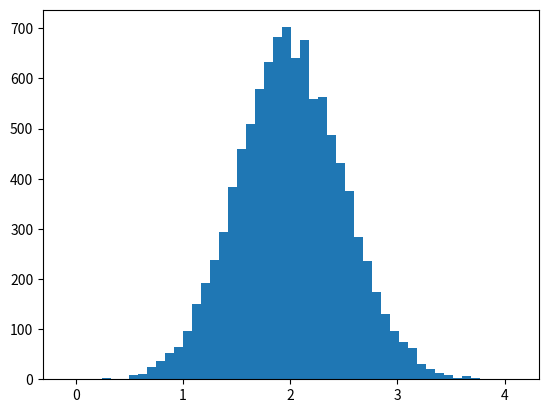

Write Python code to recreate this figure. (Note: this script raises an exception after producing the figure.)
import numpy as np


# example #

a = np.arange(15).reshape(3, 5)
type(a)

a.ndim
a.shape
a.size
a.dtype
a.itemsize
a.data

b = np.array([6, 7, 8])
type(b)


# create #

a = np.array([2, 3, 4])
assert a.dtype == np.dtype('int64')

b = np.array([1.2, 3.5, 5.1])
assert b.dtype == np.dtype('float64')

np.array( [ (1.5, 2, 3), (4, 5, 6) ] )
np.array( [ [1, 2], [3, 4] ], dtype=complex )

np.zeros( (3, 4) )
np.ones( (2, 3, 4), dtype=np.int16 )
np.empty( (2, 3) )

np.arange( 10 )
np.arange( 10, 30 )
np.arange( 10, 30, 5 )
np.arange( 0, 2, 0.3 )

np.linspace( 0, 2, 9 ) # 9 numbers from 0 to 2
x = np.linspace( 0, (2 * np.pi), 100 )
f = np.sin(x)


# printing #

print(np.arange(6))
print(np.arange(12).reshape(4, 3))
print(np.arange(24).reshape(2, 3, 4))
print(np.arange(10000))
print(np.arange(10000).reshape(100, 100))

# to force numpy to print the entire array
# np.set_printoptions(threshold='nan')


# basic operations #

# arithmetic operators on arrays apply elementwise

a = np.array( [20, 30, 40, 50] )
b = np.arange( 4 )
c = a - b
b ** 2
b * b
10 * np.sin(a)
a < 35

# dot for matrix product

A = np.array( [[1, 1],
               [0, 1]] )

B = np.array( [[2, 0],
               [3, 4]] )
A.dot(B)
np.dot(A, B)

# upcasting result to the more general or precise one
a = np.ones(3, dtype=np.int32)
b = np.linspace(0, np.pi, 3)
b.dtype
c = a + b
c.dtype
d = np.exp(c * 1j)
d.dtype

# many unary operations
# are implemented as methods of the ndarray class
# - this is where postfix notation make sense

a = np.random.random((2, 3))

a.sum()
a.min()
a.max()

# these operations do not respect shape
# to respect shape, explict specify the axis parameter

b = np.arange(3 * 4 * 5).reshape(3, 4, 5)

b.sum(axis=0) # eliminate axis 0
b.sum(axis=1) # eliminate axis 1
b.sum(axis=2) # eliminate axis 2

assert b.shape             == (3, 4, 5)
assert b.sum(axis=0).shape == (   4, 5)
assert b.sum(axis=1).shape == (3,    5)
assert b.sum(axis=2).shape == (3, 4   )


# indexing, slicing and iterating #

def f(x, y):
    return (10 * x) + y

b = np.fromfunction(f, (5, 4), dtype=int)

b[ 2   , 3 ]
b[ 0:5 , 1 ]
b[ 0:  , 1 ]
b[  :  , 1 ]
b[ 1:3 , : ]

# iterating over the first axis
for row in b:
    print(row)

# iterating over all elements
for element in b.flat:
    print(element)


# shape manipulation #

# changing the shape of an array

a = np.floor(10 * np.random.random((3, 4)))
a.shape
a.ravel() # flatten
assert a.ravel().shape == (12, )

a.reshape(6, 2)
a.T
a.T.shape
a.shape # no side effect done

def tuple_reverse(tu):
    l = list(tu)
    l.reverse()
    return tuple(l)

a = np.floor(10 * np.random.random((3, 4, 5)))
assert a.shape == tuple_reverse(a.T.shape)

# stacking together different arrays

a = np.floor(10*np.random.random((2,2)))
b = np.floor(10*np.random.random((2,2)))

np.vstack((a, b))
np.hstack((a, b))

np.concatenate((a, b), axis=0)
np.concatenate((a, b), axis=1)

# splitting one array into several smaller ones

a = np.floor(10*np.random.random((6, 9)))
np.vsplit(a, 3)
np.hsplit(a, 3)
np.array_split(a, 3, axis=0)
np.array_split(a, 3, axis=1)

# copies and views #

a = np.arange(12)
b = a
b is a
b.shape = (3, 4)

# view or shallow copy

c = a.view()
c is a
c.base is a
c.flags.owndata
c.shape = (2, 6)
a.shape
c[0, 4] = 1234

# deep copy
a = np.array([[1, 2], [3, 4]])
d = a.copy()
d is a
d.base is a
d[0, 0] = 9999


# indexing with boolean arrays #

# arrays can be indexed by arrays
# function like this must be dependently typed

# - Array
#   : -> .shape : [:n Nat Vector]
#        .T : Type
#     -- Type

# - array-index1
#   : -> :shape :T Array
#        :index-shape :shape like Array
#     -- :index-shape :T Array

# - array-index2
#   : -> :shape :T Array
#        :index-shape Nat Array :shape.length swap Vector
#     -- :index-shape :T Array

# - where [like == to-type]

# a common use of indexing with arrays
#   is the search of the maximum value
#   of time-dependent series :

def shape_to_length(shape):
    product = 1
    for x in shape:
        product = product * x
    return product

def shape_arange(shape):
    return np.arange(shape_to_length(shape)).reshape(*shape)

shape = (10, 3)
data = np.sin(shape_arange(shape))
index_array = data.argmax(axis=0)

time = np.linspace(0, 90, 10)
time_max = time[index_array]
# can be viewed as array-index1

index_vect = [index_array, range(data.shape[1])]
data_max = data[index_vect]
# can be viewed as array-index2

np.all(data_max == data.max(axis=0))

# the indexing syntax is heavily overloaded


# arrays can be indexed by arrays of booleans #

# - array-filter
#   : -> :shape :T Array
#        :filter-array : :shape Bool Array
#     -- >< :T Array

# - where >< is a shape of 1D array
#   whose length is the number of ture in :filter-array

shape = (3,4)
a = shape_arange(shape)
b = a > 4

a[b]
a[b] = 0 # side-effect
a


# ix_() #

xx = np.array([[1, 2, 3]])
assert xx.shape == (1, 3)
yx = np.array([[100], [200], [300]])
assert yx.shape == (3, 1)

zx = xx + yx
for i, j in zip(range(zx.shape[0]), range(zx.shape[1])):
    assert zx[i, j] == xx[0, i] + yx[j, 0]

# with ix_()

x = np.array([1, 2, 3])
y = np.array([100, 200, 300])
xx, yx = np.ix_(x, y)

zx = xx + yx
for i, j in zip(range(zx.shape[0]), range(zx.shape[1])):
    assert zx[i, j] == x[i] + y[j]


# histograms #

import matplotlib.pyplot as plt

mu = 2
sigma = 0.5
v = np.random.normal(mu, sigma, 10000)

plt.hist(v, bins=50, normed=1)
# plt.show()


# rolling_window #

def rolling_window(a, window):
    shape = a.shape[:-1] + (a.shape[-1] - window + 1, window)
    strides = a.strides + (a.strides[-1], )
    return np.lib.stride_tricks.as_strided(a, shape=shape, strides=strides)

shape = (3, 4)
a = shape_arange(shape)
rolling_window(a, 1)
rolling_window(a, 2)
rolling_window(a, 3)
rolling_window(a, 4)


# rank #

r = rolling_window(x, n)
rank_r = r.argsort(axis=-1).argsort(axis=-1)

shape = (10, 3)
a = shape_arange(shape)
r = rolling_window(a, 4)

a.argsort()
a.argsort().argsort()

array = np.array([4,2,7,1])
temp = array.argsort()
ranks = np.arange(len(array))[temp.argsort()]

a.sort()



shape = (10, )
a = np.sin(shape_arange(shape))
r = rolling_window(a, 3)
s = r.argsort(axis=-1).argsort(axis=-1)
s[:,-1]
i = a.argmax(axis=0)


# nan #

a = np.array([np.NaN, np.NaN, np.NaN])
np.isnan(a)
for x in a:
    print()

b = a == np.NaN
